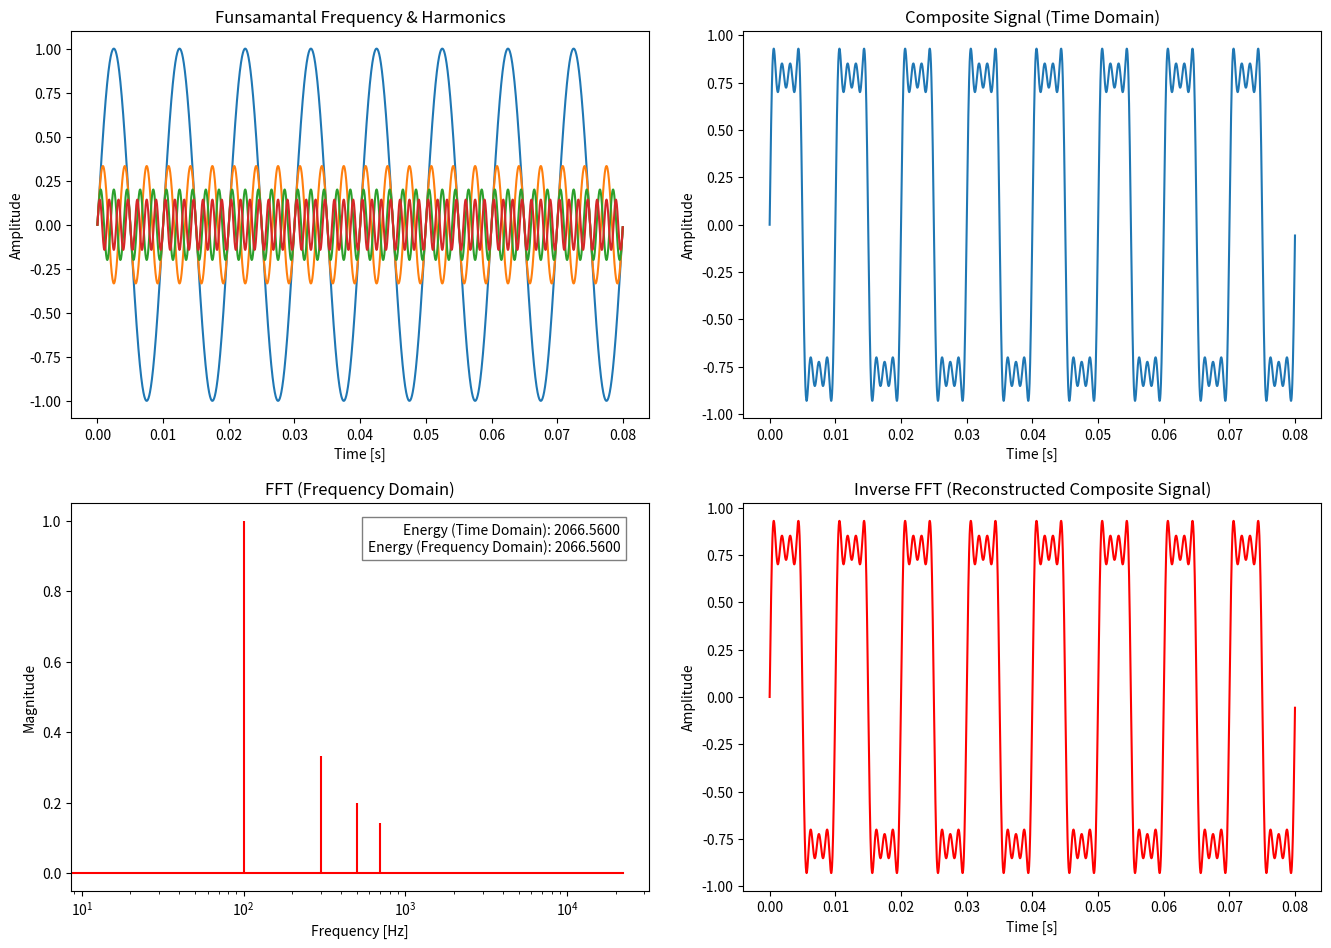

The script that saved this image:
import matplotlib.pyplot as plt
import numpy as np
from scipy.fft import fft, ifft


# Function to generate individual harmonics and the composite signal
def generate_harmonics_and_composite(fundamental_frequency, time_vector, num_harmonics):
    """
    Generate individual odd harmonics (excluding the fundamental frequency) 
    and the composite signal.
    """
    signal_components = [
        (1 / harmonic) * np.sin(2 * np.pi * harmonic * fundamental_frequency * time_vector)
        for harmonic in range(3, 2 * num_harmonics + 3, 2)  # Start at the 2nd odd harmonic (frequency 3f)
    ]
    composite_signal = sum(signal_components)
    return signal_components, composite_signal


# Function to generate the time vector
def generate_time_vector(fundamental_frequency, num_cycles, sampling_rate):
    sampling_period = 1 / sampling_rate  # Sampling period
    total_duration = num_cycles / fundamental_frequency  # Total duration of sampling
    time_vector = np.arange(0, total_duration, sampling_period)  # Time vector
    return time_vector

def compute_fft(time_domain_signal, sampling_rate):
    """
    Computes the Fast Fourier Transform (FFT) of a time-domain signal and returns 
    the frequency vector, magnitude spectrum, FFT result, and number of samples.

    Steps:
        1. Determine the number of samples in the input signal.
        2. Perform the FFT to convert the time-domain signal to the frequency domain.
        3. Extract the positive frequencies (first half of the FFT result).
        4. Compute the magnitude of the positive frequencies.
           - Normalize by the number of samples.
           - Scale non-DC components by 2 to account for the negative frequency contribution.
        5. Generate the frequency vector corresponding to the magnitude spectrum.
    """
    num_samples = len(time_domain_signal)
    fft_result = fft(time_domain_signal)
    positive_frequencies = fft_result[:num_samples // 2]
    magnitude_spectrum = np.abs(positive_frequencies) / num_samples  # Normalize by the number of samples
    magnitude_spectrum[1:] *= 2  # Scale non-DC components
    frequency_vector = sampling_rate * np.arange(num_samples // 2) / num_samples
    
    return frequency_vector, magnitude_spectrum, fft_result, num_samples


# Function to compute inverse FFT
def compute_ifft(fft_result):
    return ifft(fft_result).real


def calculate_energy(time_domain_signal, magnitude_spectrum, num_samples):
    """
    Computes the energy in both the time and frequency domains to verify signal consistency.

    - In the time domain, energy is the sum of squared amplitudes of the signal.
    - In the frequency domain, energy is the sum of squared magnitudes of the spectrum, 
      adjusted for FFT normalization.

    Since amplitudes/magnitudes in each domain can differ due to normalization and scaling, 
    this check ensures energy consistency between representations.
    """
    energy_time_domain = np.sum(time_domain_signal**2)  # Sum of squared signal values
    
    # Compute energy in the frequency domain (Parseval's theorem consideration)
    energy_frequency_domain = np.sum(magnitude_spectrum**2) * (num_samples // 2)

    return energy_time_domain, energy_frequency_domain


# Function to plot the results
def plot_results(time_vector, signal_components, composite_signal, frequency_vector, magnitude_spectrum, reconstructed_signal, time_energy, freq_energy):
    fig, ax = plt.subplots(2, 2, figsize=(14, 10))
    fig.tight_layout(pad=4)

    # Plot Fundamental frequency and individual harmonics
    ax[0, 0].set_title('Funsamantal Frequency & Harmonics')
    ax[0, 0].set_ylabel('Amplitude', fontsize=10)
    ax[0, 0].set_xlabel('Time [s]', fontsize=10)
    for component in signal_components:
        ax[0, 0].plot(time_vector, component)

    # Plot resulting composite signal
    ax[0, 1].set_title('Composite Signal (Time Domain)')
    ax[0, 1].set_ylabel('Amplitude', fontsize=10)
    ax[0, 1].set_xlabel('Time [s]', fontsize=10)
    ax[0, 1].plot(time_vector, composite_signal)

    # Plot FFT results
    ax[1, 0].set_title('FFT (Frequency Domain)')
    ax[1, 0].set_ylabel('Magnitude', fontsize=10)
    ax[1, 0].set_xlabel('Frequency [Hz]', fontsize=10)
    ax[1, 0].stem(frequency_vector, magnitude_spectrum, 'r', markerfmt=" ", basefmt="-r")
    ax[1, 0].set_xscale('log')

    ## Display energy values directly on the plot as text
    energy_text = (f"Energy (Time Domain): {time_energy:.4f}\n"
                   f"Energy (Frequency Domain): {freq_energy:.4f}")
    ax[1, 0].text(0.95, 0.95, energy_text, transform=ax[1, 0].transAxes, fontsize=10,
                  verticalalignment='top', horizontalalignment='right', bbox=dict(facecolor='white', alpha=0.5))

    # Plot iFFT (reconstructed signal)
    ax[1, 1].set_title('Inverse FFT (Reconstructed Composite Signal)')
    ax[1, 1].set_ylabel('Amplitude', fontsize=10)
    ax[1, 1].set_xlabel('Time [s]', fontsize=10)
    ax[1, 1].plot(time_vector, reconstructed_signal, 'r')

    plt.show()
    

# Main function to coordinate all steps
def main():
    fundamental_frequency = 100  # Fundamental frequency in Hz
    num_cycles = 8  # Number of cycles
    sampling_rate = 44100
    num_harmonics = 3  # Number of odd harmonics excluding the fundamental frequency

    # Generate time vector
    time_vector = generate_time_vector(fundamental_frequency, num_cycles, sampling_rate)

    # Generate individual harmonics and composite signal
    signal_components, composite_signal = generate_harmonics_and_composite(
        fundamental_frequency, time_vector, num_harmonics
    )

    # Add the fundamental frequency to the composite signal
    fundamental_component = np.sin(2 * np.pi * fundamental_frequency * time_vector)
    composite_signal += fundamental_component
    signal_components.insert(0, fundamental_component)  # Add it as the first component

    # Compute FFT
    frequency_vector, magnitude_spectrum, fft_result, num_samples = compute_fft(composite_signal, sampling_rate)

    # Compute inverse FFT (reconstruction)
    reconstructed_signal = compute_ifft(fft_result)

    time_energy, freq_energy = calculate_energy(composite_signal, magnitude_spectrum, num_samples)
    print(f"Energy in Time Domain: {time_energy:.4f}")
    print(f"Energy in Frequency Domain: {freq_energy:.4f}")

    # Plot results
    plot_results(time_vector, signal_components, composite_signal, frequency_vector, magnitude_spectrum, reconstructed_signal, time_energy, freq_energy)

if __name__ == "__main__":
    main()